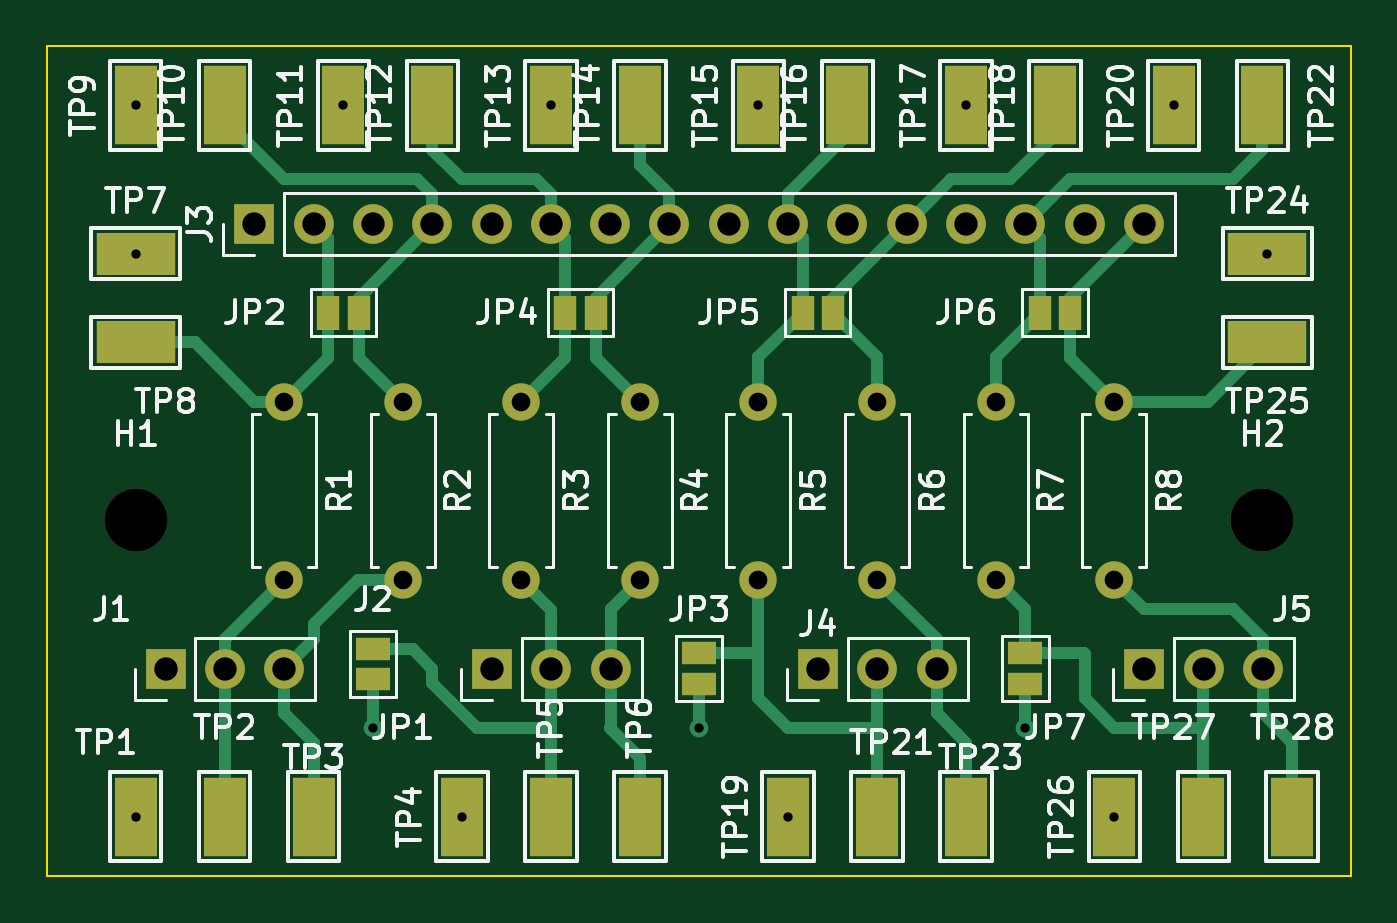
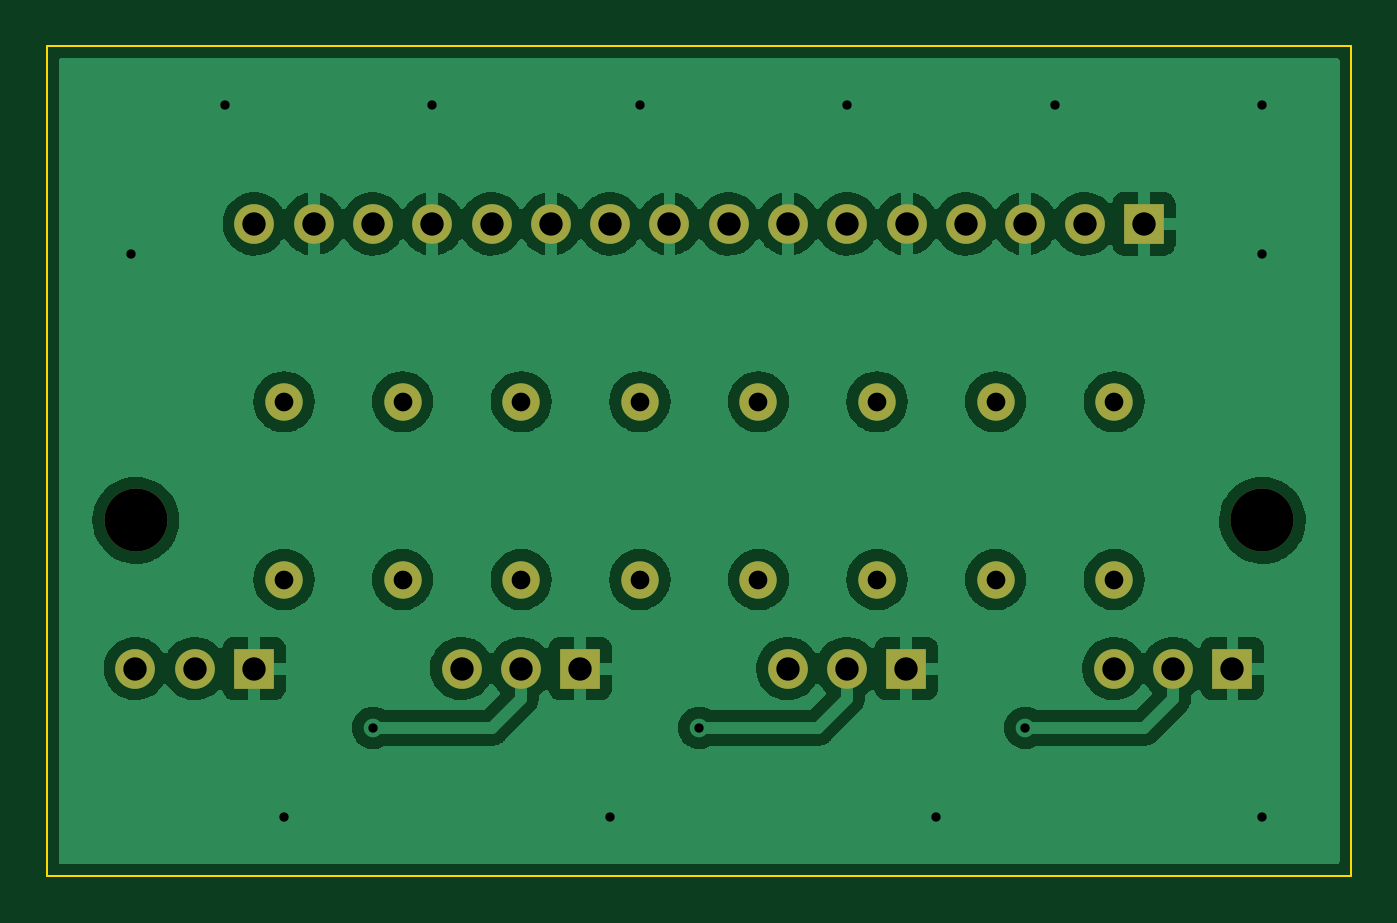
Circuit board: 11 layer files. Board 55.9 x 35.6 mm.
- bottom_copper: RC-LightDistribution-B_Cu.gbr (119317 bytes)
- bottom_mask: RC-LightDistribution-B_Mask.gbr (2491 bytes)
- paste: RC-LightDistribution-B_Paste.gbr (518 bytes)
- bottom_silk: RC-LightDistribution-B_Silkscreen.gbr (519 bytes)
- outline: RC-LightDistribution-Edge_Cuts.gbr (769 bytes)
- top_copper: RC-LightDistribution-F_Cu.gbr (16813 bytes)
- top_mask: RC-LightDistribution-F_Mask.gbr (4988 bytes)
- paste: RC-LightDistribution-F_Paste.gbr (2285 bytes)
- top_silk: RC-LightDistribution-F_Silkscreen.gbr (54282 bytes)
- drill: RC-LightDistribution-NPTH.drl (379 bytes)
- drill: RC-LightDistribution-PTH.drl (1221 bytes)

=== bottom_copper: RC-LightDistribution-B_Cu.gbr (119317 bytes, source omitted) ===
=== bottom_mask: RC-LightDistribution-B_Mask.gbr ===
G04 #@! TF.GenerationSoftware,KiCad,Pcbnew,(6.0.1)*
G04 #@! TF.CreationDate,2022-02-07T21:51:52+01:00*
G04 #@! TF.ProjectId,RC-LightDistribution,52432d4c-6967-4687-9444-697374726962,rev?*
G04 #@! TF.SameCoordinates,Original*
G04 #@! TF.FileFunction,Soldermask,Bot*
G04 #@! TF.FilePolarity,Negative*
%FSLAX46Y46*%
G04 Gerber Fmt 4.6, Leading zero omitted, Abs format (unit mm)*
G04 Created by KiCad (PCBNEW (6.0.1)) date 2022-02-07 21:51:52*
%MOMM*%
%LPD*%
G01*
G04 APERTURE LIST*
%ADD10C,1.600000*%
%ADD11O,1.600000X1.600000*%
%ADD12R,1.700000X1.700000*%
%ADD13O,1.700000X1.700000*%
%ADD14C,2.700000*%
G04 APERTURE END LIST*
D10*
G04 #@! TO.C,R7*
X157480000Y-90170000D03*
D11*
X157480000Y-97790000D03*
G04 #@! TD*
D10*
G04 #@! TO.C,R3*
X137160000Y-90170000D03*
D11*
X137160000Y-97790000D03*
G04 #@! TD*
D12*
G04 #@! TO.C,J1*
X121935000Y-101600000D03*
D13*
X124475000Y-101600000D03*
X127015000Y-101600000D03*
G04 #@! TD*
D10*
G04 #@! TO.C,R1*
X127000000Y-90170000D03*
D11*
X127000000Y-97790000D03*
G04 #@! TD*
D12*
G04 #@! TO.C,J4*
X149875000Y-101600000D03*
D13*
X152415000Y-101600000D03*
X154955000Y-101600000D03*
G04 #@! TD*
D14*
G04 #@! TO.C,H1*
X120650000Y-95250000D03*
G04 #@! TD*
D10*
G04 #@! TO.C,R2*
X132080000Y-90170000D03*
D11*
X132080000Y-97790000D03*
G04 #@! TD*
D12*
G04 #@! TO.C,J2*
X135905000Y-101600000D03*
D13*
X138445000Y-101600000D03*
X140985000Y-101600000D03*
G04 #@! TD*
D10*
G04 #@! TO.C,R8*
X162560000Y-90170000D03*
D11*
X162560000Y-97790000D03*
G04 #@! TD*
D12*
G04 #@! TO.C,J3*
X125730000Y-82550000D03*
D13*
X128270000Y-82550000D03*
X130810000Y-82550000D03*
X133350000Y-82550000D03*
X135890000Y-82550000D03*
X138430000Y-82550000D03*
X140970000Y-82550000D03*
X143510000Y-82550000D03*
X146050000Y-82550000D03*
X148590000Y-82550000D03*
X151130000Y-82550000D03*
X153670000Y-82550000D03*
X156210000Y-82550000D03*
X158750000Y-82550000D03*
X161290000Y-82550000D03*
X163830000Y-82550000D03*
G04 #@! TD*
D10*
G04 #@! TO.C,R4*
X142240000Y-90170000D03*
D11*
X142240000Y-97790000D03*
G04 #@! TD*
D10*
G04 #@! TO.C,R5*
X147320000Y-90170000D03*
D11*
X147320000Y-97790000D03*
G04 #@! TD*
D12*
G04 #@! TO.C,J5*
X163845000Y-101600000D03*
D13*
X166385000Y-101600000D03*
X168925000Y-101600000D03*
G04 #@! TD*
D10*
G04 #@! TO.C,R6*
X152400000Y-90170000D03*
D11*
X152400000Y-97790000D03*
G04 #@! TD*
D14*
G04 #@! TO.C,H2*
X168910000Y-95250000D03*
G04 #@! TD*
M02*

=== paste: RC-LightDistribution-B_Paste.gbr ===
G04 #@! TF.GenerationSoftware,KiCad,Pcbnew,(6.0.1)*
G04 #@! TF.CreationDate,2022-02-07T21:51:52+01:00*
G04 #@! TF.ProjectId,RC-LightDistribution,52432d4c-6967-4687-9444-697374726962,rev?*
G04 #@! TF.SameCoordinates,Original*
G04 #@! TF.FileFunction,Paste,Bot*
G04 #@! TF.FilePolarity,Positive*
%FSLAX46Y46*%
G04 Gerber Fmt 4.6, Leading zero omitted, Abs format (unit mm)*
G04 Created by KiCad (PCBNEW (6.0.1)) date 2022-02-07 21:51:52*
%MOMM*%
%LPD*%
G01*
G04 APERTURE LIST*
G04 APERTURE END LIST*
M02*

=== bottom_silk: RC-LightDistribution-B_Silkscreen.gbr ===
G04 #@! TF.GenerationSoftware,KiCad,Pcbnew,(6.0.1)*
G04 #@! TF.CreationDate,2022-02-07T21:51:52+01:00*
G04 #@! TF.ProjectId,RC-LightDistribution,52432d4c-6967-4687-9444-697374726962,rev?*
G04 #@! TF.SameCoordinates,Original*
G04 #@! TF.FileFunction,Legend,Bot*
G04 #@! TF.FilePolarity,Positive*
%FSLAX46Y46*%
G04 Gerber Fmt 4.6, Leading zero omitted, Abs format (unit mm)*
G04 Created by KiCad (PCBNEW (6.0.1)) date 2022-02-07 21:51:52*
%MOMM*%
%LPD*%
G01*
G04 APERTURE LIST*
G04 APERTURE END LIST*
M02*

=== outline: RC-LightDistribution-Edge_Cuts.gbr ===
G04 #@! TF.GenerationSoftware,KiCad,Pcbnew,(6.0.1)*
G04 #@! TF.CreationDate,2022-02-07T21:51:52+01:00*
G04 #@! TF.ProjectId,RC-LightDistribution,52432d4c-6967-4687-9444-697374726962,rev?*
G04 #@! TF.SameCoordinates,Original*
G04 #@! TF.FileFunction,Profile,NP*
%FSLAX46Y46*%
G04 Gerber Fmt 4.6, Leading zero omitted, Abs format (unit mm)*
G04 Created by KiCad (PCBNEW (6.0.1)) date 2022-02-07 21:51:52*
%MOMM*%
%LPD*%
G01*
G04 APERTURE LIST*
G04 #@! TA.AperFunction,Profile*
%ADD10C,0.100000*%
G04 #@! TD*
G04 APERTURE END LIST*
D10*
X116840000Y-74930000D02*
X172720000Y-74930000D01*
X172720000Y-74930000D02*
X172720000Y-110490000D01*
X172720000Y-110490000D02*
X116840000Y-110490000D01*
X116840000Y-110490000D02*
X116840000Y-74930000D01*
M02*

=== top_copper: RC-LightDistribution-F_Cu.gbr (16813 bytes, source omitted) ===
=== top_mask: RC-LightDistribution-F_Mask.gbr ===
G04 #@! TF.GenerationSoftware,KiCad,Pcbnew,(6.0.1)*
G04 #@! TF.CreationDate,2022-02-07T21:51:52+01:00*
G04 #@! TF.ProjectId,RC-LightDistribution,52432d4c-6967-4687-9444-697374726962,rev?*
G04 #@! TF.SameCoordinates,Original*
G04 #@! TF.FileFunction,Soldermask,Top*
G04 #@! TF.FilePolarity,Negative*
%FSLAX46Y46*%
G04 Gerber Fmt 4.6, Leading zero omitted, Abs format (unit mm)*
G04 Created by KiCad (PCBNEW (6.0.1)) date 2022-02-07 21:51:52*
%MOMM*%
%LPD*%
G01*
G04 APERTURE LIST*
%ADD10C,1.600000*%
%ADD11O,1.600000X1.600000*%
%ADD12R,1.800000X3.400000*%
%ADD13R,1.500000X1.000000*%
%ADD14R,1.700000X1.700000*%
%ADD15O,1.700000X1.700000*%
%ADD16R,1.000000X1.500000*%
%ADD17R,3.400000X1.800000*%
%ADD18C,2.700000*%
G04 APERTURE END LIST*
D10*
G04 #@! TO.C,R7*
X157480000Y-90170000D03*
D11*
X157480000Y-97790000D03*
G04 #@! TD*
D12*
G04 #@! TO.C,TP1*
X120650000Y-107950000D03*
G04 #@! TD*
D13*
G04 #@! TO.C,JP7*
X158750000Y-100950000D03*
X158750000Y-102250000D03*
G04 #@! TD*
D12*
G04 #@! TO.C,TP20*
X165100000Y-77470000D03*
G04 #@! TD*
G04 #@! TO.C,TP18*
X160020000Y-77470000D03*
G04 #@! TD*
G04 #@! TO.C,TP2*
X124460000Y-107950000D03*
G04 #@! TD*
G04 #@! TO.C,TP19*
X148590000Y-107950000D03*
G04 #@! TD*
G04 #@! TO.C,TP27*
X166370000Y-107950000D03*
G04 #@! TD*
G04 #@! TO.C,TP17*
X156210000Y-77470000D03*
G04 #@! TD*
D10*
G04 #@! TO.C,R3*
X137160000Y-90170000D03*
D11*
X137160000Y-97790000D03*
G04 #@! TD*
D14*
G04 #@! TO.C,J1*
X121935000Y-101600000D03*
D15*
X124475000Y-101600000D03*
X127015000Y-101600000D03*
G04 #@! TD*
D16*
G04 #@! TO.C,JP5*
X149210000Y-86360000D03*
X150510000Y-86360000D03*
G04 #@! TD*
D12*
G04 #@! TO.C,TP26*
X162560000Y-107950000D03*
G04 #@! TD*
G04 #@! TO.C,TP12*
X133350000Y-77470000D03*
G04 #@! TD*
D13*
G04 #@! TO.C,JP3*
X144780000Y-100950000D03*
X144780000Y-102250000D03*
G04 #@! TD*
D16*
G04 #@! TO.C,JP4*
X139050000Y-86360000D03*
X140350000Y-86360000D03*
G04 #@! TD*
D13*
G04 #@! TO.C,JP1*
X130810000Y-100755000D03*
X130810000Y-102055000D03*
G04 #@! TD*
D17*
G04 #@! TO.C,TP25*
X169120000Y-87630000D03*
G04 #@! TD*
D10*
G04 #@! TO.C,R1*
X127000000Y-90170000D03*
D11*
X127000000Y-97790000D03*
G04 #@! TD*
D12*
G04 #@! TO.C,TP21*
X152400000Y-107950000D03*
G04 #@! TD*
D17*
G04 #@! TO.C,TP7*
X120650000Y-83820000D03*
G04 #@! TD*
D12*
G04 #@! TO.C,TP11*
X129540000Y-77470000D03*
G04 #@! TD*
G04 #@! TO.C,TP4*
X134620000Y-107950000D03*
G04 #@! TD*
D17*
G04 #@! TO.C,TP24*
X169120000Y-83820000D03*
G04 #@! TD*
D14*
G04 #@! TO.C,J4*
X149875000Y-101600000D03*
D15*
X152415000Y-101600000D03*
X154955000Y-101600000D03*
G04 #@! TD*
D16*
G04 #@! TO.C,JP2*
X128890000Y-86360000D03*
X130190000Y-86360000D03*
G04 #@! TD*
D12*
G04 #@! TO.C,TP16*
X151130000Y-77470000D03*
G04 #@! TD*
D18*
G04 #@! TO.C,H1*
X120650000Y-95250000D03*
G04 #@! TD*
D12*
G04 #@! TO.C,TP22*
X168910000Y-77470000D03*
G04 #@! TD*
G04 #@! TO.C,TP13*
X138430000Y-77470000D03*
G04 #@! TD*
D17*
G04 #@! TO.C,TP8*
X120650000Y-87630000D03*
G04 #@! TD*
D10*
G04 #@! TO.C,R2*
X132080000Y-90170000D03*
D11*
X132080000Y-97790000D03*
G04 #@! TD*
D14*
G04 #@! TO.C,J2*
X135905000Y-101600000D03*
D15*
X138445000Y-101600000D03*
X140985000Y-101600000D03*
G04 #@! TD*
D10*
G04 #@! TO.C,R8*
X162560000Y-90170000D03*
D11*
X162560000Y-97790000D03*
G04 #@! TD*
D14*
G04 #@! TO.C,J3*
X125730000Y-82550000D03*
D15*
X128270000Y-82550000D03*
X130810000Y-82550000D03*
X133350000Y-82550000D03*
X135890000Y-82550000D03*
X138430000Y-82550000D03*
X140970000Y-82550000D03*
X143510000Y-82550000D03*
X146050000Y-82550000D03*
X148590000Y-82550000D03*
X151130000Y-82550000D03*
X153670000Y-82550000D03*
X156210000Y-82550000D03*
X158750000Y-82550000D03*
X161290000Y-82550000D03*
X163830000Y-82550000D03*
G04 #@! TD*
D10*
G04 #@! TO.C,R4*
X142240000Y-90170000D03*
D11*
X142240000Y-97790000D03*
G04 #@! TD*
D16*
G04 #@! TO.C,JP6*
X159370000Y-86360000D03*
X160670000Y-86360000D03*
G04 #@! TD*
D10*
G04 #@! TO.C,R5*
X147320000Y-90170000D03*
D11*
X147320000Y-97790000D03*
G04 #@! TD*
D12*
G04 #@! TO.C,TP15*
X147320000Y-77470000D03*
G04 #@! TD*
G04 #@! TO.C,TP14*
X142240000Y-77470000D03*
G04 #@! TD*
D14*
G04 #@! TO.C,J5*
X163845000Y-101600000D03*
D15*
X166385000Y-101600000D03*
X168925000Y-101600000D03*
G04 #@! TD*
D12*
G04 #@! TO.C,TP28*
X170180000Y-107950000D03*
G04 #@! TD*
D10*
G04 #@! TO.C,R6*
X152400000Y-90170000D03*
D11*
X152400000Y-97790000D03*
G04 #@! TD*
D12*
G04 #@! TO.C,TP9*
X120650000Y-77470000D03*
G04 #@! TD*
G04 #@! TO.C,TP5*
X138430000Y-107950000D03*
G04 #@! TD*
D18*
G04 #@! TO.C,H2*
X168910000Y-95250000D03*
G04 #@! TD*
D12*
G04 #@! TO.C,TP3*
X128270000Y-107950000D03*
G04 #@! TD*
G04 #@! TO.C,TP23*
X156210000Y-107950000D03*
G04 #@! TD*
G04 #@! TO.C,TP10*
X124460000Y-77470000D03*
G04 #@! TD*
G04 #@! TO.C,TP6*
X142240000Y-107950000D03*
G04 #@! TD*
M02*

=== paste: RC-LightDistribution-F_Paste.gbr ===
G04 #@! TF.GenerationSoftware,KiCad,Pcbnew,(6.0.1)*
G04 #@! TF.CreationDate,2022-02-07T21:51:52+01:00*
G04 #@! TF.ProjectId,RC-LightDistribution,52432d4c-6967-4687-9444-697374726962,rev?*
G04 #@! TF.SameCoordinates,Original*
G04 #@! TF.FileFunction,Paste,Top*
G04 #@! TF.FilePolarity,Positive*
%FSLAX46Y46*%
G04 Gerber Fmt 4.6, Leading zero omitted, Abs format (unit mm)*
G04 Created by KiCad (PCBNEW (6.0.1)) date 2022-02-07 21:51:52*
%MOMM*%
%LPD*%
G01*
G04 APERTURE LIST*
%ADD10R,1.800000X3.400000*%
%ADD11R,3.400000X1.800000*%
G04 APERTURE END LIST*
D10*
G04 #@! TO.C,TP1*
X120650000Y-107950000D03*
G04 #@! TD*
G04 #@! TO.C,TP20*
X165100000Y-77470000D03*
G04 #@! TD*
G04 #@! TO.C,TP18*
X160020000Y-77470000D03*
G04 #@! TD*
G04 #@! TO.C,TP2*
X124460000Y-107950000D03*
G04 #@! TD*
G04 #@! TO.C,TP19*
X148590000Y-107950000D03*
G04 #@! TD*
G04 #@! TO.C,TP27*
X166370000Y-107950000D03*
G04 #@! TD*
G04 #@! TO.C,TP17*
X156210000Y-77470000D03*
G04 #@! TD*
G04 #@! TO.C,TP26*
X162560000Y-107950000D03*
G04 #@! TD*
G04 #@! TO.C,TP12*
X133350000Y-77470000D03*
G04 #@! TD*
D11*
G04 #@! TO.C,TP25*
X169120000Y-87630000D03*
G04 #@! TD*
D10*
G04 #@! TO.C,TP21*
X152400000Y-107950000D03*
G04 #@! TD*
D11*
G04 #@! TO.C,TP7*
X120650000Y-83820000D03*
G04 #@! TD*
D10*
G04 #@! TO.C,TP11*
X129540000Y-77470000D03*
G04 #@! TD*
G04 #@! TO.C,TP4*
X134620000Y-107950000D03*
G04 #@! TD*
D11*
G04 #@! TO.C,TP24*
X169120000Y-83820000D03*
G04 #@! TD*
D10*
G04 #@! TO.C,TP16*
X151130000Y-77470000D03*
G04 #@! TD*
G04 #@! TO.C,TP22*
X168910000Y-77470000D03*
G04 #@! TD*
G04 #@! TO.C,TP13*
X138430000Y-77470000D03*
G04 #@! TD*
D11*
G04 #@! TO.C,TP8*
X120650000Y-87630000D03*
G04 #@! TD*
D10*
G04 #@! TO.C,TP15*
X147320000Y-77470000D03*
G04 #@! TD*
G04 #@! TO.C,TP14*
X142240000Y-77470000D03*
G04 #@! TD*
G04 #@! TO.C,TP28*
X170180000Y-107950000D03*
G04 #@! TD*
G04 #@! TO.C,TP9*
X120650000Y-77470000D03*
G04 #@! TD*
G04 #@! TO.C,TP5*
X138430000Y-107950000D03*
G04 #@! TD*
G04 #@! TO.C,TP3*
X128270000Y-107950000D03*
G04 #@! TD*
G04 #@! TO.C,TP23*
X156210000Y-107950000D03*
G04 #@! TD*
G04 #@! TO.C,TP10*
X124460000Y-77470000D03*
G04 #@! TD*
G04 #@! TO.C,TP6*
X142240000Y-107950000D03*
G04 #@! TD*
M02*

=== top_silk: RC-LightDistribution-F_Silkscreen.gbr (54282 bytes, source omitted) ===
=== drill: RC-LightDistribution-NPTH.drl ===
M48
; DRILL file {KiCad (6.0.1)} date Mon Feb  7 21:51:58 2022
; FORMAT={-:-/ absolute / inch / decimal}
; #@! TF.CreationDate,2022-02-07T21:51:58+01:00
; #@! TF.GenerationSoftware,Kicad,Pcbnew,(6.0.1)
; #@! TF.FileFunction,NonPlated,1,2,NPTH
FMAT,2
INCH
; #@! TA.AperFunction,NonPlated,NPTH,ComponentDrill
T1C0.1063
%
G90
G05
T1
X4.75Y-3.75
X6.65Y-3.75
T0
M30

=== drill: RC-LightDistribution-PTH.drl ===
M48
; DRILL file {KiCad (6.0.1)} date Mon Feb  7 21:51:58 2022
; FORMAT={-:-/ absolute / inch / decimal}
; #@! TF.CreationDate,2022-02-07T21:51:58+01:00
; #@! TF.GenerationSoftware,Kicad,Pcbnew,(6.0.1)
; #@! TF.FileFunction,Plated,1,2,PTH
FMAT,2
INCH
; #@! TA.AperFunction,Plated,PTH,ViaDrill
T1C0.0157
; #@! TA.AperFunction,Plated,PTH,ComponentDrill
T2C0.0315
; #@! TA.AperFunction,Plated,PTH,ComponentDrill
T3C0.0394
%
G90
G05
T1
X4.75Y-3.05
X4.75Y-3.3
X4.75Y-4.25
X5.1Y-3.05
X5.15Y-4.1
X5.3Y-4.25
X5.45Y-3.05
X5.7Y-4.1
X5.8Y-3.05
X5.85Y-4.25
X6.15Y-3.05
X6.25Y-4.1
X6.4Y-4.25
X6.5Y-3.05
X6.6583Y-3.3
T2
X5.0Y-3.55
X5.0Y-3.85
X5.2Y-3.55
X5.2Y-3.85
X5.4Y-3.55
X5.4Y-3.85
X5.6Y-3.55
X5.6Y-3.85
X5.8Y-3.55
X5.8Y-3.85
X6.0Y-3.55
X6.0Y-3.85
X6.2Y-3.55
X6.2Y-3.85
X6.4Y-3.55
X6.4Y-3.85
T3
X4.8006Y-4.0
X4.9006Y-4.0
X4.95Y-3.25
X5.0006Y-4.0
X5.05Y-3.25
X5.15Y-3.25
X5.25Y-3.25
X5.35Y-3.25
X5.3506Y-4.0
X5.45Y-3.25
X5.4506Y-4.0
X5.55Y-3.25
X5.5506Y-4.0
X5.65Y-3.25
X5.75Y-3.25
X5.85Y-3.25
X5.9006Y-4.0
X5.95Y-3.25
X6.0006Y-4.0
X6.05Y-3.25
X6.1006Y-4.0
X6.15Y-3.25
X6.25Y-3.25
X6.35Y-3.25
X6.45Y-3.25
X6.4506Y-4.0
X6.5506Y-4.0
X6.6506Y-4.0
T0
M30

